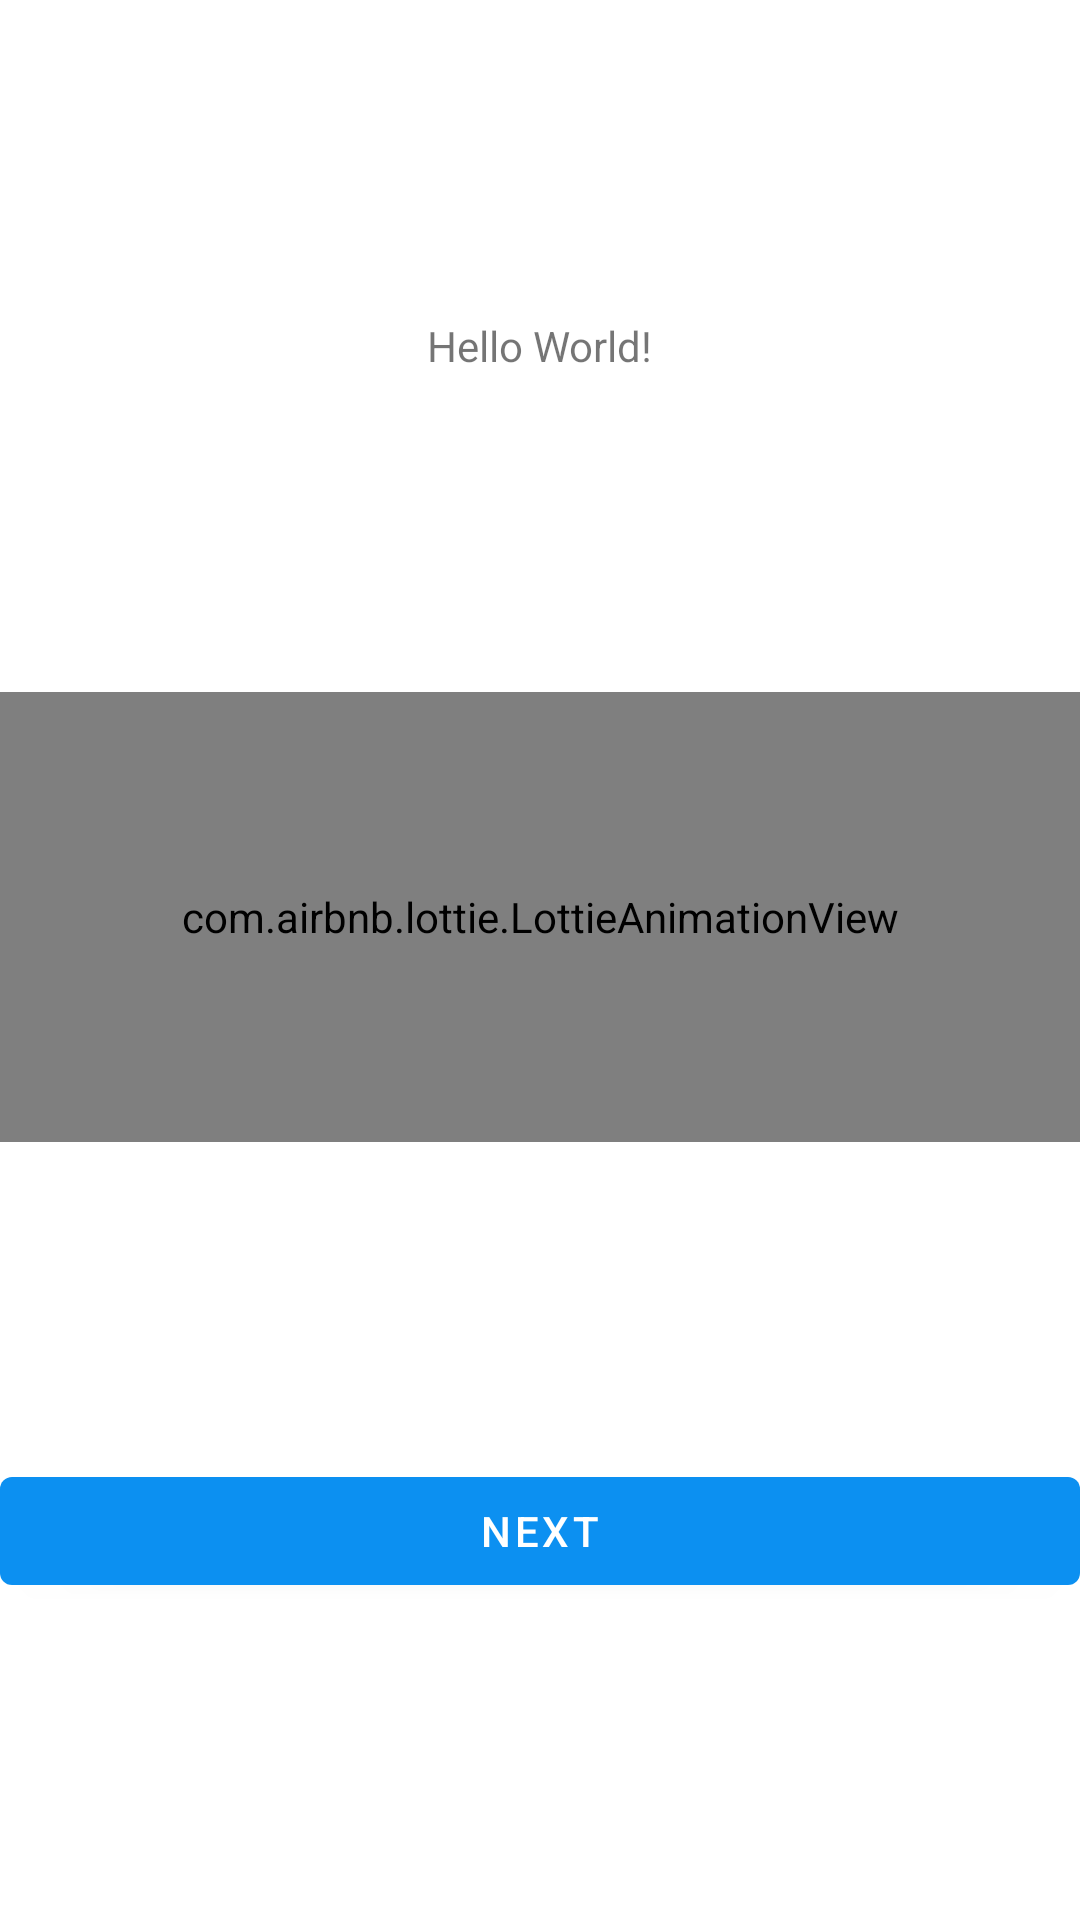

Produce the Android XML layout that renders to this screen, including the resource entries it uses.
<!-- AndroidManifest.xml: activity theme AppTheme.NoActionBar -->
<!-- res/layout/activity_main.xml -->
<?xml version="1.0" encoding="utf-8"?>
<androidx.constraintlayout.widget.ConstraintLayout xmlns:android="http://schemas.android.com/apk/res/android"
    xmlns:app="http://schemas.android.com/apk/res-auto"
    xmlns:tools="http://schemas.android.com/tools"
    android:layout_width="match_parent"
    android:layout_height="match_parent"
    tools:context=".activities.MainActivity">

    <TextView
        android:id="@+id/helloWorld"
        android:layout_width="wrap_content"
        android:layout_height="wrap_content"
        android:text="Hello World!"
        app:layout_constraintBottom_toTopOf="@id/animationView"
        app:layout_constraintLeft_toLeftOf="parent"
        app:layout_constraintRight_toRightOf="parent"
        app:layout_constraintTop_toTopOf="parent" />


    <com.airbnb.lottie.LottieAnimationView
        android:id="@+id/animationView"
        android:layout_width="match_parent"
        android:layout_height="150dp"
        app:lottie_url=""
        app:lottie_autoPlay="true"
        app:lottie_loop="true"
        app:layout_constraintTop_toBottomOf="@id/helloWorld"
        app:layout_constraintBottom_toTopOf="@id/btnNext"
        app:layout_constraintStart_toStartOf="parent"
        app:layout_constraintEnd_toEndOf="parent"
        app:lottie_rawRes="@raw/lf30_editor_nfd3lbdm"
        />

    <Button
        android:id="@+id/btnNext"
        android:layout_width="match_parent"
        android:layout_height="wrap_content"
        app:layout_constraintTop_toBottomOf="@id/animationView"
        app:layout_constraintBottom_toBottomOf="parent"
        android:text="Next"
        />

</androidx.constraintlayout.widget.ConstraintLayout>
<!-- resources referenced by this layout -->
<resources>
  <style name="AppTheme.NoActionBar">
          <item name="windowActionBar">false</item>
          <item name="windowNoTitle">true</item>
      </style>
</resources>
